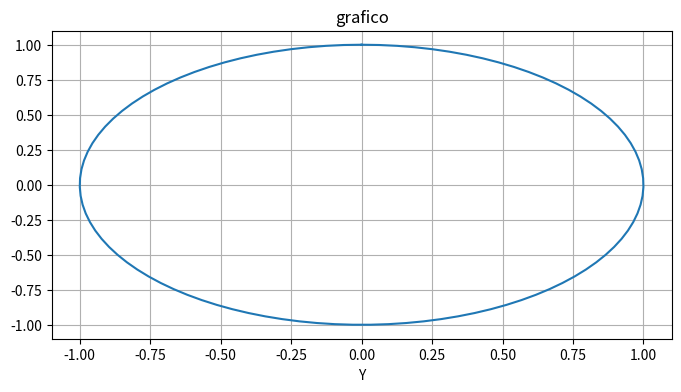

Here is the Python script that generated this plot:
#matplotlib tiene muchos modulos 
import numpy as np
import matplotlib.pyplot as plt

#dibujar una funcion seno
#crear un ndarray de 1 dimecion, 100 elementos equiespaciados. de 0 a 2*pi
t=np.linspace(0, 2*np.pi, 100)
x=np.sin(t)
y=np.cos(t)
z=t
#usar matplotlib 
plt.figure(figsize=(8,4))
plt.title('grafico')
plt.xlabel('x')
plt.xlabel('Y')
plt.grid(True)
plt.plot(x,y)
plt.show()


